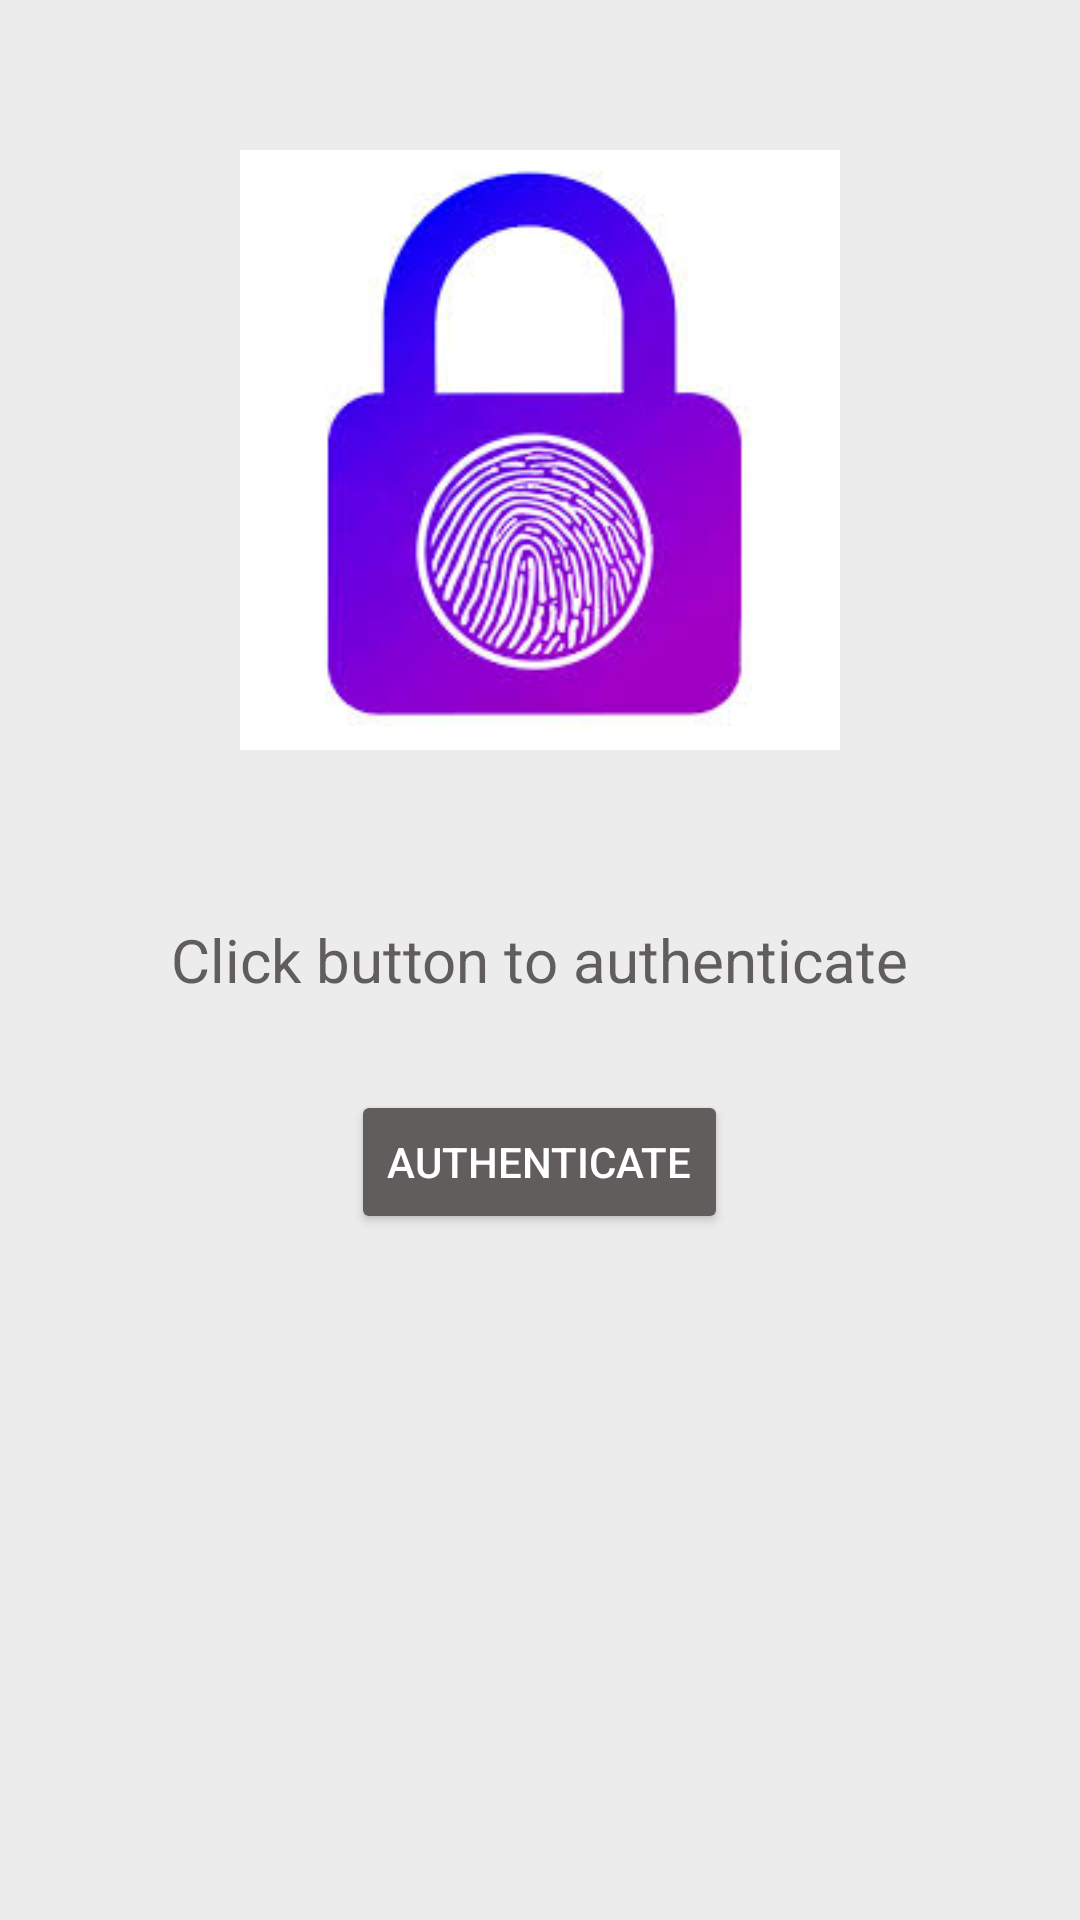

Layout XML and referenced resources for this Android screen:
<!-- AndroidManifest.xml: application theme AppTheme -->
<!-- res/layout/activity_biometric_auth.xml -->
<?xml version="1.0" encoding="utf-8"?>
<RelativeLayout xmlns:android="http://schemas.android.com/apk/res/android"
    xmlns:app="http://schemas.android.com/apk/res-auto"
    xmlns:tools="http://schemas.android.com/tools"
    android:layout_width="match_parent"
    android:layout_height="match_parent"
    android:padding="50dp"
    android:background="@color/white"
    tools:context=".BiometricAuthActivity">

    <ImageView
        android:layout_width="200dp"
        android:layout_height="200dp"
        android:src="@drawable/biometriclock"
        android:layout_centerHorizontal="true"/>

    <TextView
        android:layout_width="wrap_content"
        android:layout_height="wrap_content"
        android:id="@+id/authStatusTv"
        android:text="Click button to authenticate"
        android:layout_centerHorizontal="true"
        android:layout_centerVertical="true"
        android:textSize="20sp"
        android:textColor="@color/grey"/>

    <Button
        android:layout_width="wrap_content"
        android:layout_height="wrap_content"
        android:id="@+id/authBtn"
        android:text="Authenticate"
        android:layout_below="@+id/authStatusTv"
        android:layout_centerHorizontal="true"
        android:layout_marginTop="30dp"
        android:drawableStart="@drawable/ic_baseline_fingerprint_24"
        android:drawablePadding="10dp"
        android:backgroundTint="@color/grey"
        android:drawableLeft="@drawable/ic_baseline_fingerprint_24" />
</RelativeLayout>
<!-- resources referenced by this layout -->
<resources>
  <color name="grey">#FF615D5D</color>
  <color name="white">#ECECEC</color>
  <!-- drawable biometriclock: png bitmap (drawable-v24, 10507 bytes) -->
  <style name="AppTheme" parent="Theme.AppCompat.NoActionBar">
          
          <item name="colorPrimary">@color/colorPrimary</item>
          <item name="colorPrimaryDark">@color/colorPrimaryDark</item>
          <item name="colorAccent">@color/colorAccent</item>
      </style>
  <color name="colorPrimary">#6200EE</color>
  <color name="colorPrimaryDark">#4B4950</color>
  <color name="colorAccent">#03DAC5</color>
</resources>
